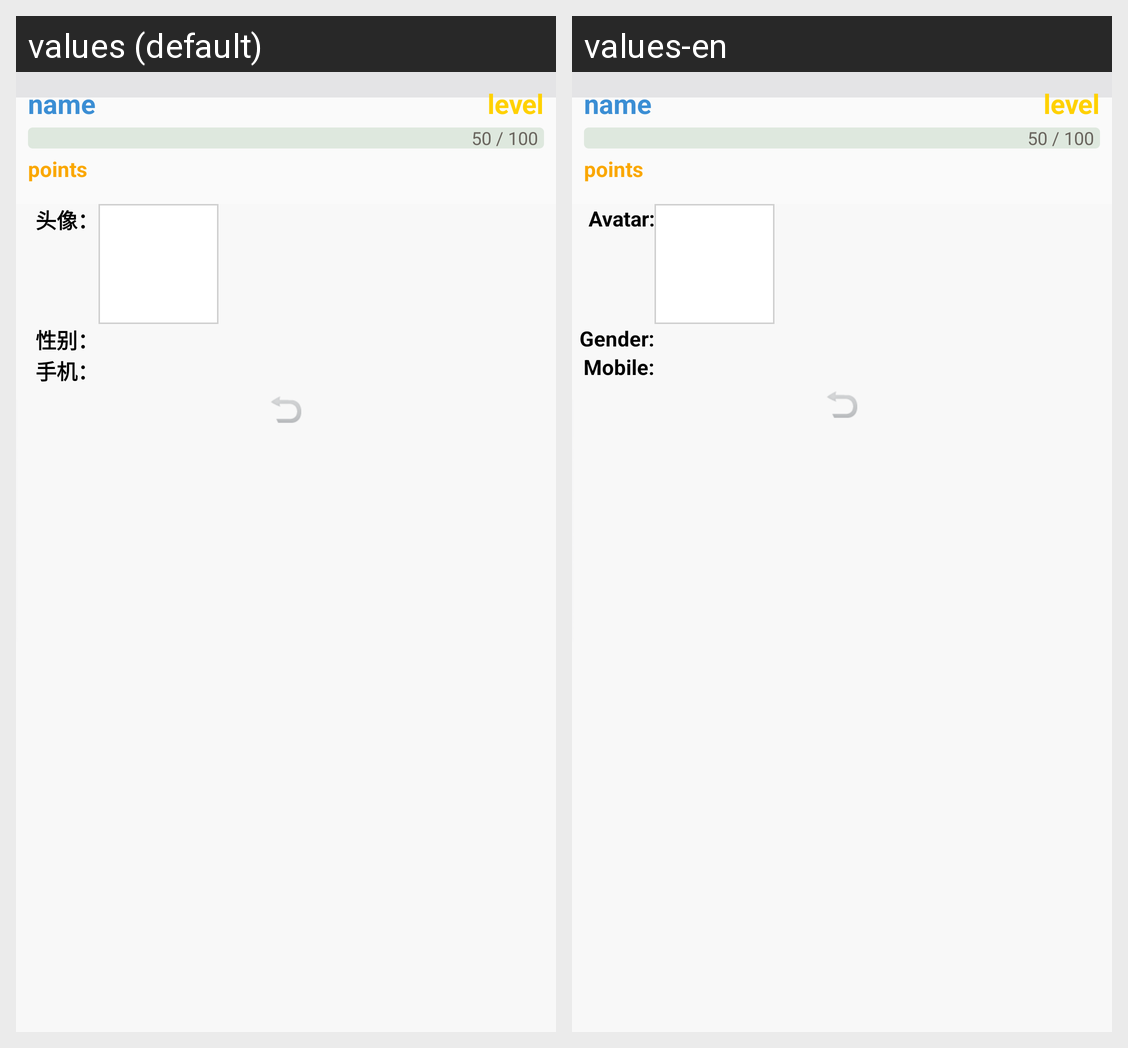

For this localized Android screen grid, give each drawn string resource with its value in every locale shown.
Android screen res/layout/profilemyactivity.xml rendered under 2 locales, left to right: values (default), values-en. Device: Nexus 5 (rendered at 1080×1920; each locale shown at half size, 540×960, under a caption strip naming it); theme ThemeActivity.
Strings drawn on this screen, with the default value and each locale's value (text and hints the layout hard-codes, and strings that could not be matched under every locale, appear in the picture but are not listed):

info_headimg
  values: 头像：
  values-en: Avatar:

info_usersex
  values: 性别：
  values-en: Gender:

info_userphone
  values: 手机：
  values-en: Mobile:
